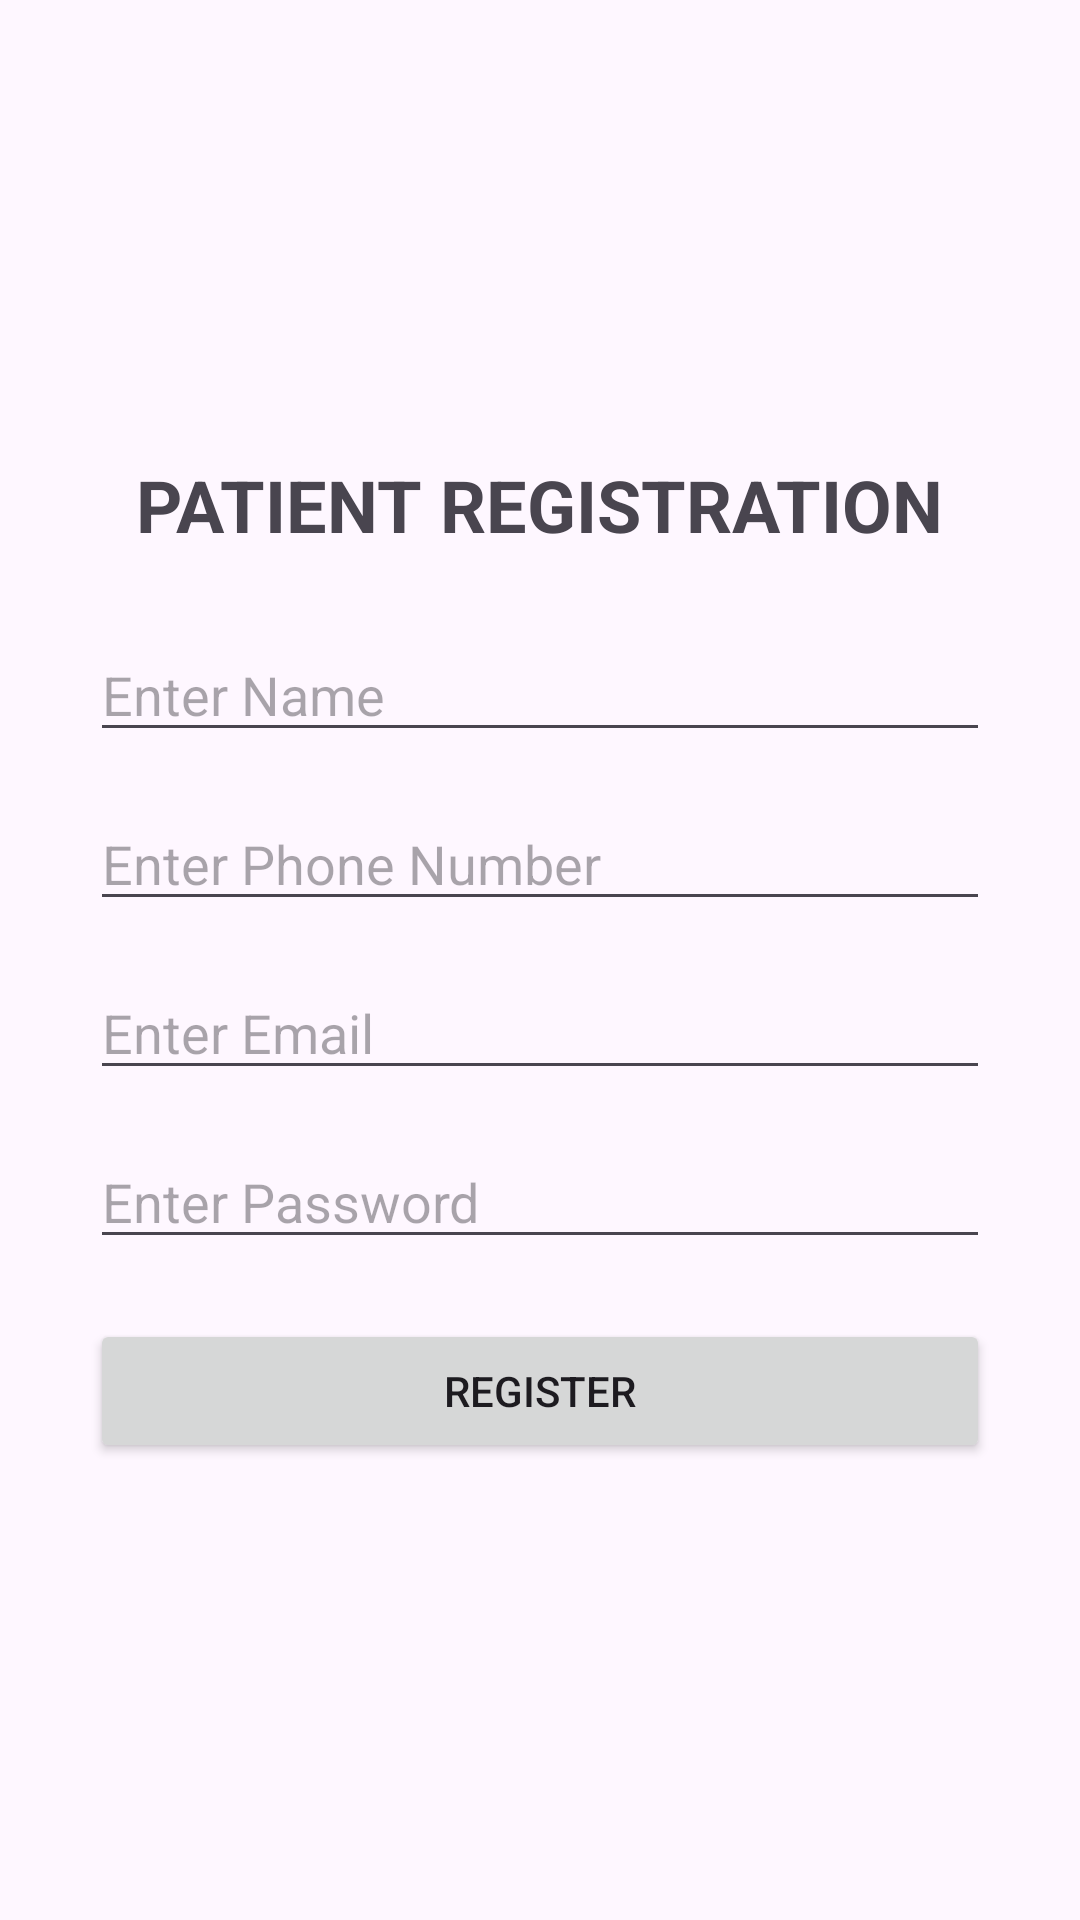

Reconstruct the res/layout file that produces this screen, plus the resources it refers to.
<!-- AndroidManifest.xml: application theme Theme.HospitalPatient -->
<!-- res/layout/activity_register.xml -->
<?xml version="1.0" encoding="utf-8"?>
<LinearLayout
    xmlns:android="http://schemas.android.com/apk/res/android"
    android:layout_width="match_parent"
    android:layout_height="match_parent"
    android:orientation="vertical"
    android:padding="30dp"
    android:gravity="center">

    <TextView
        android:layout_width="wrap_content"
        android:layout_height="wrap_content"
        android:text="PATIENT REGISTRATION"
        android:textSize="24sp"
        android:textStyle="bold"
        android:layout_marginBottom="25dp"/>

    <EditText
        android:id="@+id/etName"
        android:layout_width="match_parent"
        android:layout_height="wrap_content"
        android:hint="Enter Name"
        android:inputType="textPersonName"
        android:layout_marginBottom="15dp"/>

    <EditText
        android:id="@+id/etPhone"
        android:layout_width="match_parent"
        android:layout_height="wrap_content"
        android:hint="Enter Phone Number"
        android:inputType="phone"
        android:layout_marginBottom="15dp"/>

    <EditText
        android:id="@+id/etEmail"
        android:layout_width="match_parent"
        android:layout_height="wrap_content"
        android:hint="Enter Email"
        android:inputType="textEmailAddress"
        android:layout_marginBottom="15dp"/>

    <EditText
        android:id="@+id/etPassword"
        android:layout_width="match_parent"
        android:layout_height="wrap_content"
        android:hint="Enter Password"
        android:inputType="textPassword"
        android:layout_marginBottom="20dp"/>

    <Button
        android:id="@+id/btnRegister"
        android:layout_width="match_parent"
        android:layout_height="wrap_content"
        android:text="REGISTER"/>

</LinearLayout>
<!-- resources referenced by this layout -->
<resources>
  <style name="Theme.HospitalPatient" parent="Base.Theme.HospitalPatient" />
  <style name="Base.Theme.HospitalPatient" parent="Theme.Material3.DayNight.NoActionBar">
          
          
      </style>
</resources>
